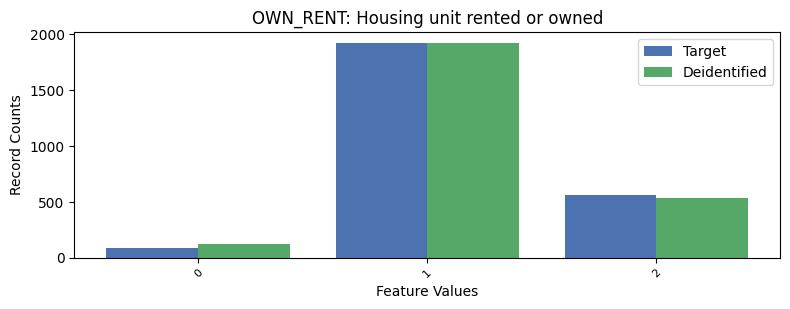

Data behind this chart, as committed beside it:
, OWN_RENT, count_target, count_deidentified
0, 1, 1923, 1925
1, 2, 557, 534
2, 0, 87, 120
